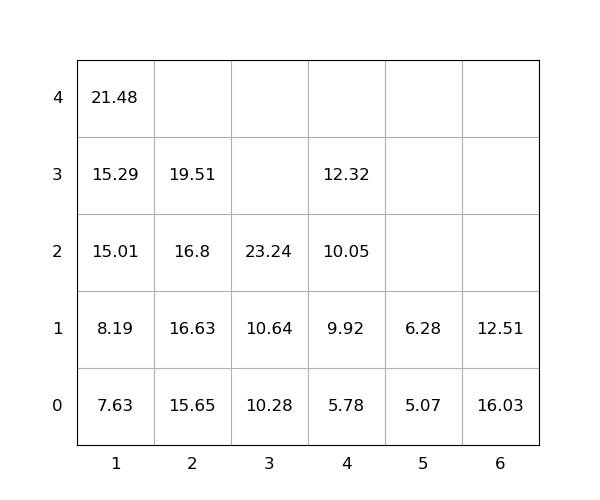

Values plotted in this chart, from the file beside it:
idx, loc_x, loc_y, loc_z, weight, seq, emerg, reloc, size(ft)
1, 6, 0, 0, 16.03, 1, 0, 1.0, 20
2, 2, 0, 0, 15.65, 2, 0, 0, 20
3, 4, 0, 0, 5.78, 3, 0, 0, 20
4, 2, 0, 1, 16.63, 4, 0, 0, 20
5, 6, 0, 1, 12.51, 5, 0, 1.0, 20
6, 2, 0, 2, 16.8, 6, 0, 0, 20
7, 3, 0, 0, 10.28, 7, 0, 0, 20
8, 4, 0, 1, 9.92, 8, 0, 0, 20
9, 1, 0, 0, 7.63, 9, 0, 0, 20
10, 1, 0, 1, 8.19, 10, 0, 0, 20
11, 2, 0, 3, 19.51, 11, 0, 0, 20
12, 4, 0, 2, 10.05, 12, 0, 0, 20
13, 3, 0, 1, 10.64, 13, 0, 0, 20
14, 4, 0, 3, 12.32, 14, 0, 0, 20
15, 1, 0, 2, 15.01, 15, 0, 0, 20
16, 3, 0, 2, 23.24, 16, 0, 0, 20
17, 1, 0, 3, 15.29, 17, 0, 0, 20
18, 5, 0, 0, 5.07, 18, 0, 0, 20
19, 1, 0, 4, 21.48, 19, 0, 0, 20
20, 5, 0, 1, 6.28, 20, 0, 0, 20
